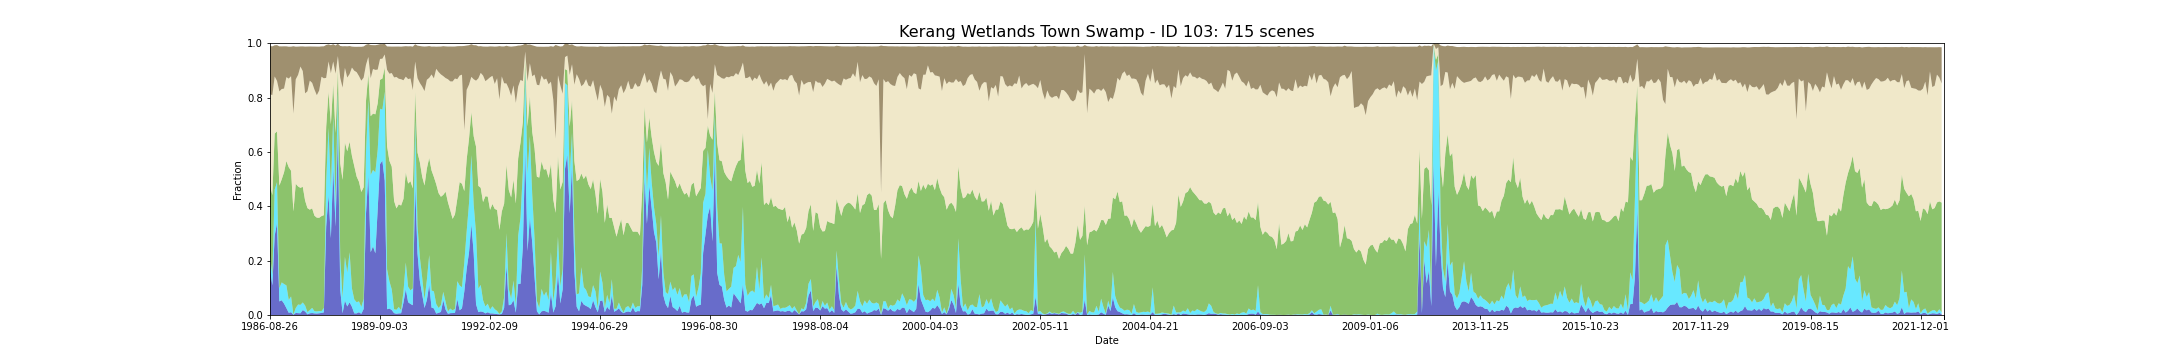

Values plotted in this chart, from the file beside it:
feature_id, water, wet, bs, pv, npv, pc_missing, date, s3_csv_path, display_time
103, 0.1695, 0.05169, 0.1773, 0.2594, 0.3318, 0.0, 1986-08-26T23:36:37Z, s3://dea-public-data-dev/projects/WIT/Ra…, 1986-08-26
103, 0.1089, 0.03941, 0.1795, 0.2925, 0.3681, 0.0, 1986-08-19T23:30:42Z, s3://dea-public-data-dev/projects/WIT/Ra…, 1986-08-19
103, 0.2919, 0.1695, 0.1148, 0.206, 0.2101, 0.0, 1987-07-12T23:40:32Z, s3://dea-public-data-dev/projects/WIT/Ra…, 1987-07-12
103, 0.3381, 0.1507, 0.1318, 0.1869, 0.1855, 0.01864, 1987-08-22T23:35:29Z, s3://dea-public-data-dev/projects/WIT/Ra…, 1987-08-22
103, 0.05, 0.04873, 0.1658, 0.3773, 0.3466, 0.0, 1987-09-23T23:36:17Z, s3://dea-public-data-dev/projects/WIT/Ra…, 1987-09-23
103, 0.05424, 0.06568, 0.1569, 0.3792, 0.3322, 0.0, 1987-09-30T23:42:37Z, s3://dea-public-data-dev/projects/WIT/Ra…, 1987-09-30
103, 0.04195, 0.07203, 0.1555, 0.411, 0.3081, 0.0, 1987-10-09T23:36:36Z, s3://dea-public-data-dev/projects/WIT/Ra…, 1987-10-09
103, 0.02542, 0.08347, 0.1134, 0.4575, 0.3086, 0.0, 1987-10-25T23:36:51Z, s3://dea-public-data-dev/projects/WIT/Ra…, 1987-10-25
103, 0.008172, 0.04731, 0.1175, 0.4882, 0.326, 0.01483, 1987-11-10T23:37:13Z, s3://dea-public-data-dev/projects/WIT/Ra…, 1987-11-10
103, 0.01017, 0.05805, 0.1086, 0.4625, 0.348, 0.0, 1987-11-17T23:43:32Z, s3://dea-public-data-dev/projects/WIT/Ra…, 1987-11-17
103, 0.0008475, 0.0004237, 0.248, 0.3797, 0.3599, 0.0, 1987-12-03T23:43:47Z, s3://dea-public-data-dev/projects/WIT/Ra…, 1987-12-03
103, 0.007627, 0.01822, 0.1202, 0.4569, 0.3843, 0.0, 1987-12-12T23:37:44Z, s3://dea-public-data-dev/projects/WIT/Ra…, 1987-12-12
103, 0.00678, 0.03178, 0.104, 0.4343, 0.4106, 0.0, 1987-12-19T23:44:01Z, s3://dea-public-data-dev/projects/WIT/Ra…, 1987-12-19
103, 0.006356, 0.03093, 0.07395, 0.4305, 0.4464, 0.0, 1987-12-28T23:38:00Z, s3://dea-public-data-dev/projects/WIT/Ra…, 1987-12-28
103, 0.01822, 0.02797, 0.09086, 0.4256, 0.4256, 0.0, 1988-01-04T23:44:17Z, s3://dea-public-data-dev/projects/WIT/Ra…, 1988-01-04
103, 0.01271, 0.02203, 0.172, 0.386, 0.3947, 0.0, 1988-01-20T23:44:35Z, s3://dea-public-data-dev/projects/WIT/Ra…, 1988-01-20
103, 0.002542, 0.008051, 0.1646, 0.3827, 0.4298, 0.0, 1988-01-29T23:38:35Z, s3://dea-public-data-dev/projects/WIT/Ra…, 1988-01-29
103, 0.006356, 0.01144, 0.1257, 0.3698, 0.4747, 0.0, 1988-02-14T23:38:51Z, s3://dea-public-data-dev/projects/WIT/Ra…, 1988-02-14
103, 0.007203, 0.01907, 0.1338, 0.366, 0.4617, 0.0, 1988-02-21T23:45:07Z, s3://dea-public-data-dev/projects/WIT/Ra…, 1988-02-21
103, 0.005932, 0.008051, 0.1585, 0.3513, 0.4639, 0.0, 1988-03-01T23:39:01Z, s3://dea-public-data-dev/projects/WIT/Ra…, 1988-03-01
103, 0.005523, 0.007647, 0.1788, 0.3451, 0.4504, 0.002542, 1988-03-08T23:45:17Z, s3://dea-public-data-dev/projects/WIT/Ra…, 1988-03-08
103, 0.006356, 0.008051, 0.1616, 0.3433, 0.4681, 0.0, 1988-03-17T23:39:10Z, s3://dea-public-data-dev/projects/WIT/Ra…, 1988-03-17
103, 0.007627, 0.006356, 0.1116, 0.3499, 0.5128, 0.0, 1988-04-02T23:39:17Z, s3://dea-public-data-dev/projects/WIT/Ra…, 1988-04-02
103, 0.009746, 0.0161, 0.1177, 0.3414, 0.5036, 0.0, 1988-04-09T23:45:30Z, s3://dea-public-data-dev/projects/WIT/Ra…, 1988-04-09
103, 0.3258, 0.1674, 0.121, 0.1993, 0.18, 0.0, 1988-06-12T23:45:58Z, s3://dea-public-data-dev/projects/WIT/Ra…, 1988-06-12
103, 0.4411, 0.2479, 0.06305, 0.1324, 0.1112, 0.0, 1988-06-21T23:39:50Z, s3://dea-public-data-dev/projects/WIT/Ra…, 1988-06-21
103, 0.2822, 0.1835, 0.103, 0.2359, 0.188, 0.0, 1988-07-14T23:46:06Z, s3://dea-public-data-dev/projects/WIT/Ra…, 1988-07-14
103, 0.5425, 0.1871, 0.06365, 0.12, 0.08309, 0.00339, 1988-08-08T23:39:56Z, s3://dea-public-data-dev/projects/WIT/Ra…, 1988-08-08
103, 0.3246, 0.08475, 0.1036, 0.26, 0.2187, 0.0, 1988-08-15T23:46:08Z, s3://dea-public-data-dev/projects/WIT/Ra…, 1988-08-15
103, 0.6716, 0.1589, 0.04503, 0.07477, 0.04744, 0.0, 1988-09-25T23:39:54Z, s3://dea-public-data-dev/projects/WIT/Ra…, 1988-09-25
103, 0.0928, 0.1186, 0.1176, 0.3469, 0.3139, 0.0, 1988-10-27T23:39:47Z, s3://dea-public-data-dev/projects/WIT/Ra…, 1988-10-27
103, 0.006562, 0.05687, 0.1521, 0.4338, 0.3393, 0.03136, 1988-11-12T23:39:49Z, s3://dea-public-data-dev/projects/WIT/Ra…, 1988-11-12
103, 0.05297, 0.161, 0.07985, 0.4203, 0.2748, 0.0, 1988-12-05T23:45:54Z, s3://dea-public-data-dev/projects/WIT/Ra…, 1988-12-05
103, 0.03136, 0.1246, 0.1149, 0.4466, 0.271, 0.0, 1988-12-14T23:39:35Z, s3://dea-public-data-dev/projects/WIT/Ra…, 1988-12-14
103, 0.04661, 0.1843, 0.103, 0.4066, 0.249, 0.0, 1988-12-21T23:45:43Z, s3://dea-public-data-dev/projects/WIT/Ra…, 1988-12-21
103, 0.03014, 0.06749, 0.07715, 0.4878, 0.3249, 0.001695, 1989-01-22T23:45:22Z, s3://dea-public-data-dev/projects/WIT/Ra…, 1989-01-22
103, 0.005932, 0.05127, 0.08822, 0.4907, 0.3508, 0.0, 1989-01-31T23:39:16Z, s3://dea-public-data-dev/projects/WIT/Ra…, 1989-01-31
103, 0.005932, 0.0411, 0.09328, 0.4627, 0.3838, 0.0, 1989-02-16T23:39:12Z, s3://dea-public-data-dev/projects/WIT/Ra…, 1989-02-16
103, 0.0102, 0.03997, 0.1079, 0.44, 0.3889, 0.00339, 1989-02-23T23:45:16Z, s3://dea-public-data-dev/projects/WIT/Ra…, 1989-02-23
103, 0.004237, 0.02542, 0.1247, 0.423, 0.4094, 0.0, 1989-03-04T23:38:54Z, s3://dea-public-data-dev/projects/WIT/Ra…, 1989-03-04
103, 0.02203, 0.03686, 0.1149, 0.4111, 0.4033, 0.0, 1989-03-27T23:44:22Z, s3://dea-public-data-dev/projects/WIT/Ra…, 1989-03-27
103, 0.3728, 0.2273, 0.07381, 0.1881, 0.1322, 0.0008475, 1989-05-30T23:43:43Z, s3://dea-public-data-dev/projects/WIT/Ra…, 1989-05-30
103, 0.5153, 0.2758, 0.04745, 0.09486, 0.0635, 0.0, 1989-07-01T23:43:04Z, s3://dea-public-data-dev/projects/WIT/Ra…, 1989-07-01
103, 0.2312, 0.284, 0.122, 0.2164, 0.1398, 0.004661, 1989-07-10T23:36:42Z, s3://dea-public-data-dev/projects/WIT/Ra…, 1989-07-10
103, 0.2525, 0.2809, 0.08778, 0.2075, 0.1641, 0.0, 1989-07-17T23:42:44Z, s3://dea-public-data-dev/projects/WIT/Ra…, 1989-07-17
103, 0.2269, 0.2981, 0.09087, 0.2133, 0.1635, 0.0008475, 1989-07-26T23:36:23Z, s3://dea-public-data-dev/projects/WIT/Ra…, 1989-07-26
103, 0.3902, 0.2179, 0.09138, 0.1709, 0.1239, 0.006356, 1989-08-11T23:36:01Z, s3://dea-public-data-dev/projects/WIT/Ra…, 1989-08-11
103, 0.5555, 0.2034, 0.05444, 0.1064, 0.0768, 0.0, 1989-09-03T23:41:43Z, s3://dea-public-data-dev/projects/WIT/Ra…, 1989-09-03
103, 0.5678, 0.1877, 0.05358, 0.1144, 0.07298, 0.0, 1989-09-28T23:34:57Z, s3://dea-public-data-dev/projects/WIT/Ra…, 1989-09-28
103, 0.4941, 0.3275, 0.03927, 0.08892, 0.04797, 0.0, 1989-10-05T23:41:01Z, s3://dea-public-data-dev/projects/WIT/Ra…, 1989-10-05
103, 0.02119, 0.147, 0.08611, 0.4532, 0.2807, 0.0, 1989-12-01T23:33:05Z, s3://dea-public-data-dev/projects/WIT/Ra…, 1989-12-01
103, 0.02375, 0.1005, 0.1, 0.4429, 0.3206, 0.0008475, 1989-12-08T23:39:02Z, s3://dea-public-data-dev/projects/WIT/Ra…, 1989-12-08
103, 0.01822, 0.07585, 0.09742, 0.4517, 0.3443, 0.0, 1989-12-24T23:38:36Z, s3://dea-public-data-dev/projects/WIT/Ra…, 1989-12-24
103, 0.00678, 0.01441, 0.1135, 0.3986, 0.4543, 0.0, 1990-03-07T23:30:01Z, s3://dea-public-data-dev/projects/WIT/Ra…, 1990-03-07
103, 0.004661, 0.01441, 0.112, 0.3731, 0.4835, 0.0, 1990-03-23T23:29:29Z, s3://dea-public-data-dev/projects/WIT/Ra…, 1990-03-23
103, 0.005932, 0.02373, 0.1185, 0.3775, 0.4621, 0.0, 1990-03-30T23:35:29Z, s3://dea-public-data-dev/projects/WIT/Ra…, 1990-03-30
103, 0.006391, 0.01108, 0.1198, 0.3854, 0.4646, 0.005508, 1990-04-08T23:29:22Z, s3://dea-public-data-dev/projects/WIT/Ra…, 1990-04-08
103, 0.04576, 0.03898, 0.1247, 0.3424, 0.4365, 0.0, 1990-04-15T23:35:39Z, s3://dea-public-data-dev/projects/WIT/Ra…, 1990-04-15
103, 0.09449, 0.09873, 0.1122, 0.3311, 0.3526, 0.0, 1990-05-17T23:35:40Z, s3://dea-public-data-dev/projects/WIT/Ra…, 1990-05-17
103, 0.04703, 0.05678, 0.1205, 0.3798, 0.3843, 0.0, 1990-06-02T23:35:35Z, s3://dea-public-data-dev/projects/WIT/Ra…, 1990-06-02
... 655 more rows
